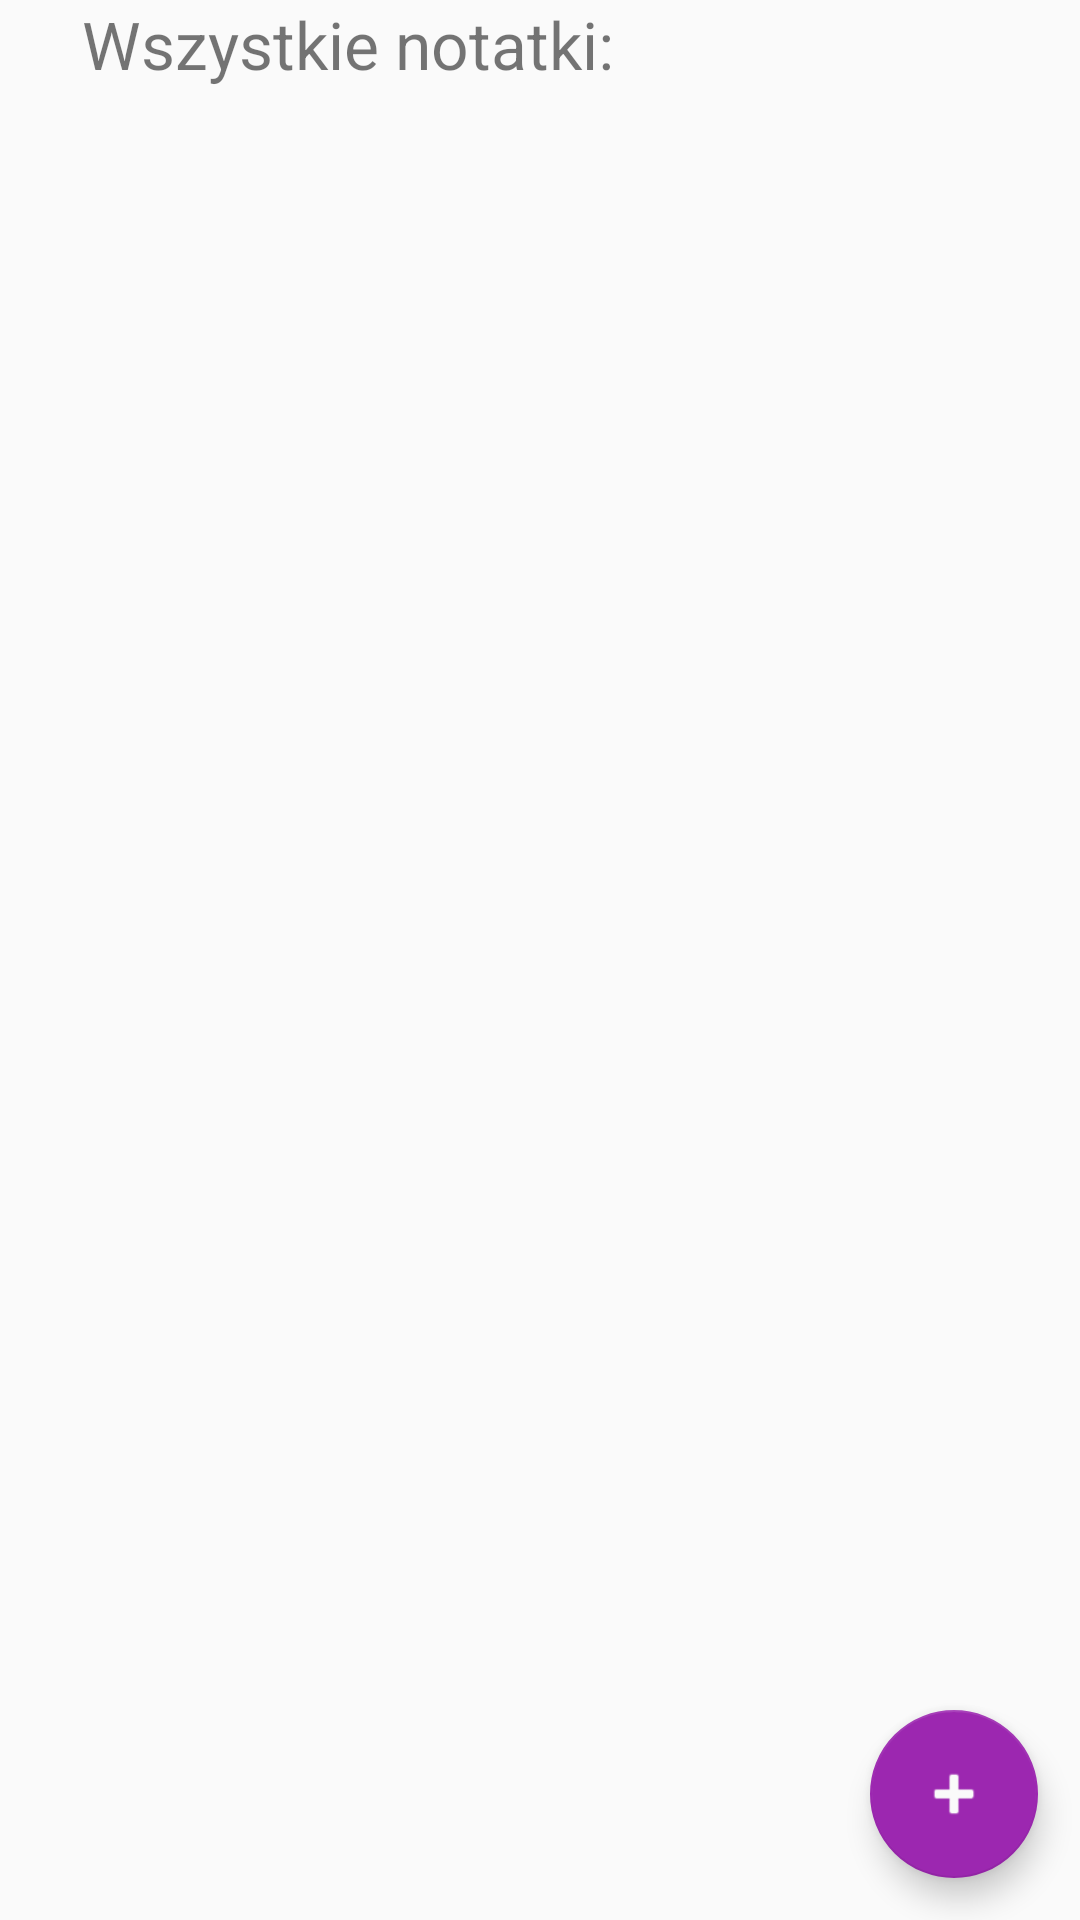

Produce the Android XML layout that renders to this screen, including the resource entries it uses.
<!-- AndroidManifest.xml: application theme Theme.AppCompat.Light.NoActionBar -->
<!-- res/layout/activity_main.xml -->
<?xml version="1.0" encoding="utf-8"?>
<androidx.constraintlayout.widget.ConstraintLayout xmlns:android="http://schemas.android.com/apk/res/android"
    xmlns:app="http://schemas.android.com/apk/res-auto"
    xmlns:tools="http://schemas.android.com/tools"
    android:layout_width="match_parent"
    android:layout_height="match_parent"
    tools:context=".MainActivity">

    <TextView
        android:id="@+id/allNotestTitle"
        android:layout_width="wrap_content"
        android:layout_height="wrap_content"
        android:layout_marginEnd="128dp"
        android:text="@string/wszystkie_notatki"
        android:textSize="22sp"
        app:layout_constraintEnd_toEndOf="parent"
        app:layout_constraintHorizontal_bias="0.5"
        app:layout_constraintStart_toStartOf="parent"
        app:layout_constraintTop_toTopOf="parent" />

    <androidx.recyclerview.widget.RecyclerView
        android:id="@+id/notesView"
        android:layout_width="0dp"
        android:layout_height="0dp"
        app:layout_constraintBottom_toBottomOf="parent"
        app:layout_constraintEnd_toEndOf="parent"
        app:layout_constraintStart_toStartOf="parent"
        app:layout_constraintTop_toBottomOf="@+id/allNotestTitle" />

    <com.google.android.material.floatingactionbutton.FloatingActionButton
        android:id="@+id/addNoteButton"
        android:layout_width="wrap_content"
        android:layout_height="wrap_content"
        android:clickable="true"
        android:contentDescription="@string/buttonaddnote"
        android:onClick="addNote"
        android:tint="#FAFAFA"
        app:backgroundTint="#9C27B0"
        app:layout_constraintBottom_toBottomOf="parent"
        app:layout_constraintEnd_toEndOf="parent"
        app:layout_constraintHorizontal_bias="0.954"
        app:layout_constraintStart_toStartOf="parent"
        app:layout_constraintTop_toTopOf="parent"
        app:layout_constraintVertical_bias="0.976"
        app:srcCompat="@android:drawable/ic_input_add" />

</androidx.constraintlayout.widget.ConstraintLayout>
<!-- resources referenced by this layout -->
<resources>
  <string name="buttonaddnote">buttonaddnote</string>
  <string name="wszystkie_notatki">Wszystkie notatki:</string>
</resources>
